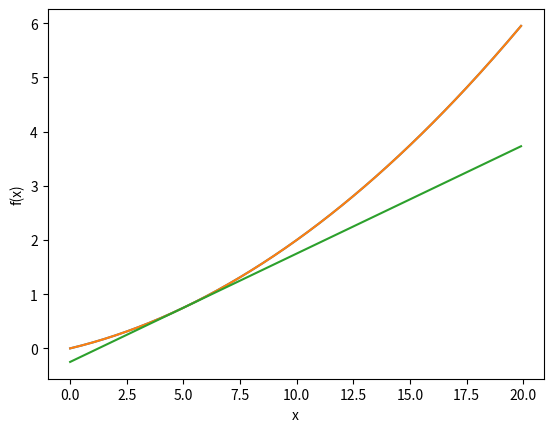

The matplotlib source for this figure:


#4.3 数值微分
import matplotlib.pylab as plt
import numpy as np

#4.3.1 用中心差分实现数值微分
def numerical_diff(f, x):
	h = 1e-4 #0.0001
	return (f(x+h) - f(x-h)) / (2*h)


#4.3.2 数值微分的例子
def function_1(x):
	return 0.01*x**2 + 0.1*x

#画切线的函数
def tangent_line(f, x):
    d = numerical_diff(f, x)
    print(d)
    y = f(x) - d*x  #？？？
    return lambda t: d*t + y
     

x = np.arange(0.0, 20.0, 0.1) #以0.1为间隔，从0到20
y = function_1(x)
plt.xlabel("x")
plt.ylabel("f(x)")
plt.plot(x, y)
plt.show()

print(numerical_diff(function_1, 5))
print(numerical_diff(function_1, 10))

tf = tangent_line(function_1, 5)
y2 = tf(x) #？？？

plt.plot(x, y)
plt.plot(x, y2) #切线
plt.show()






